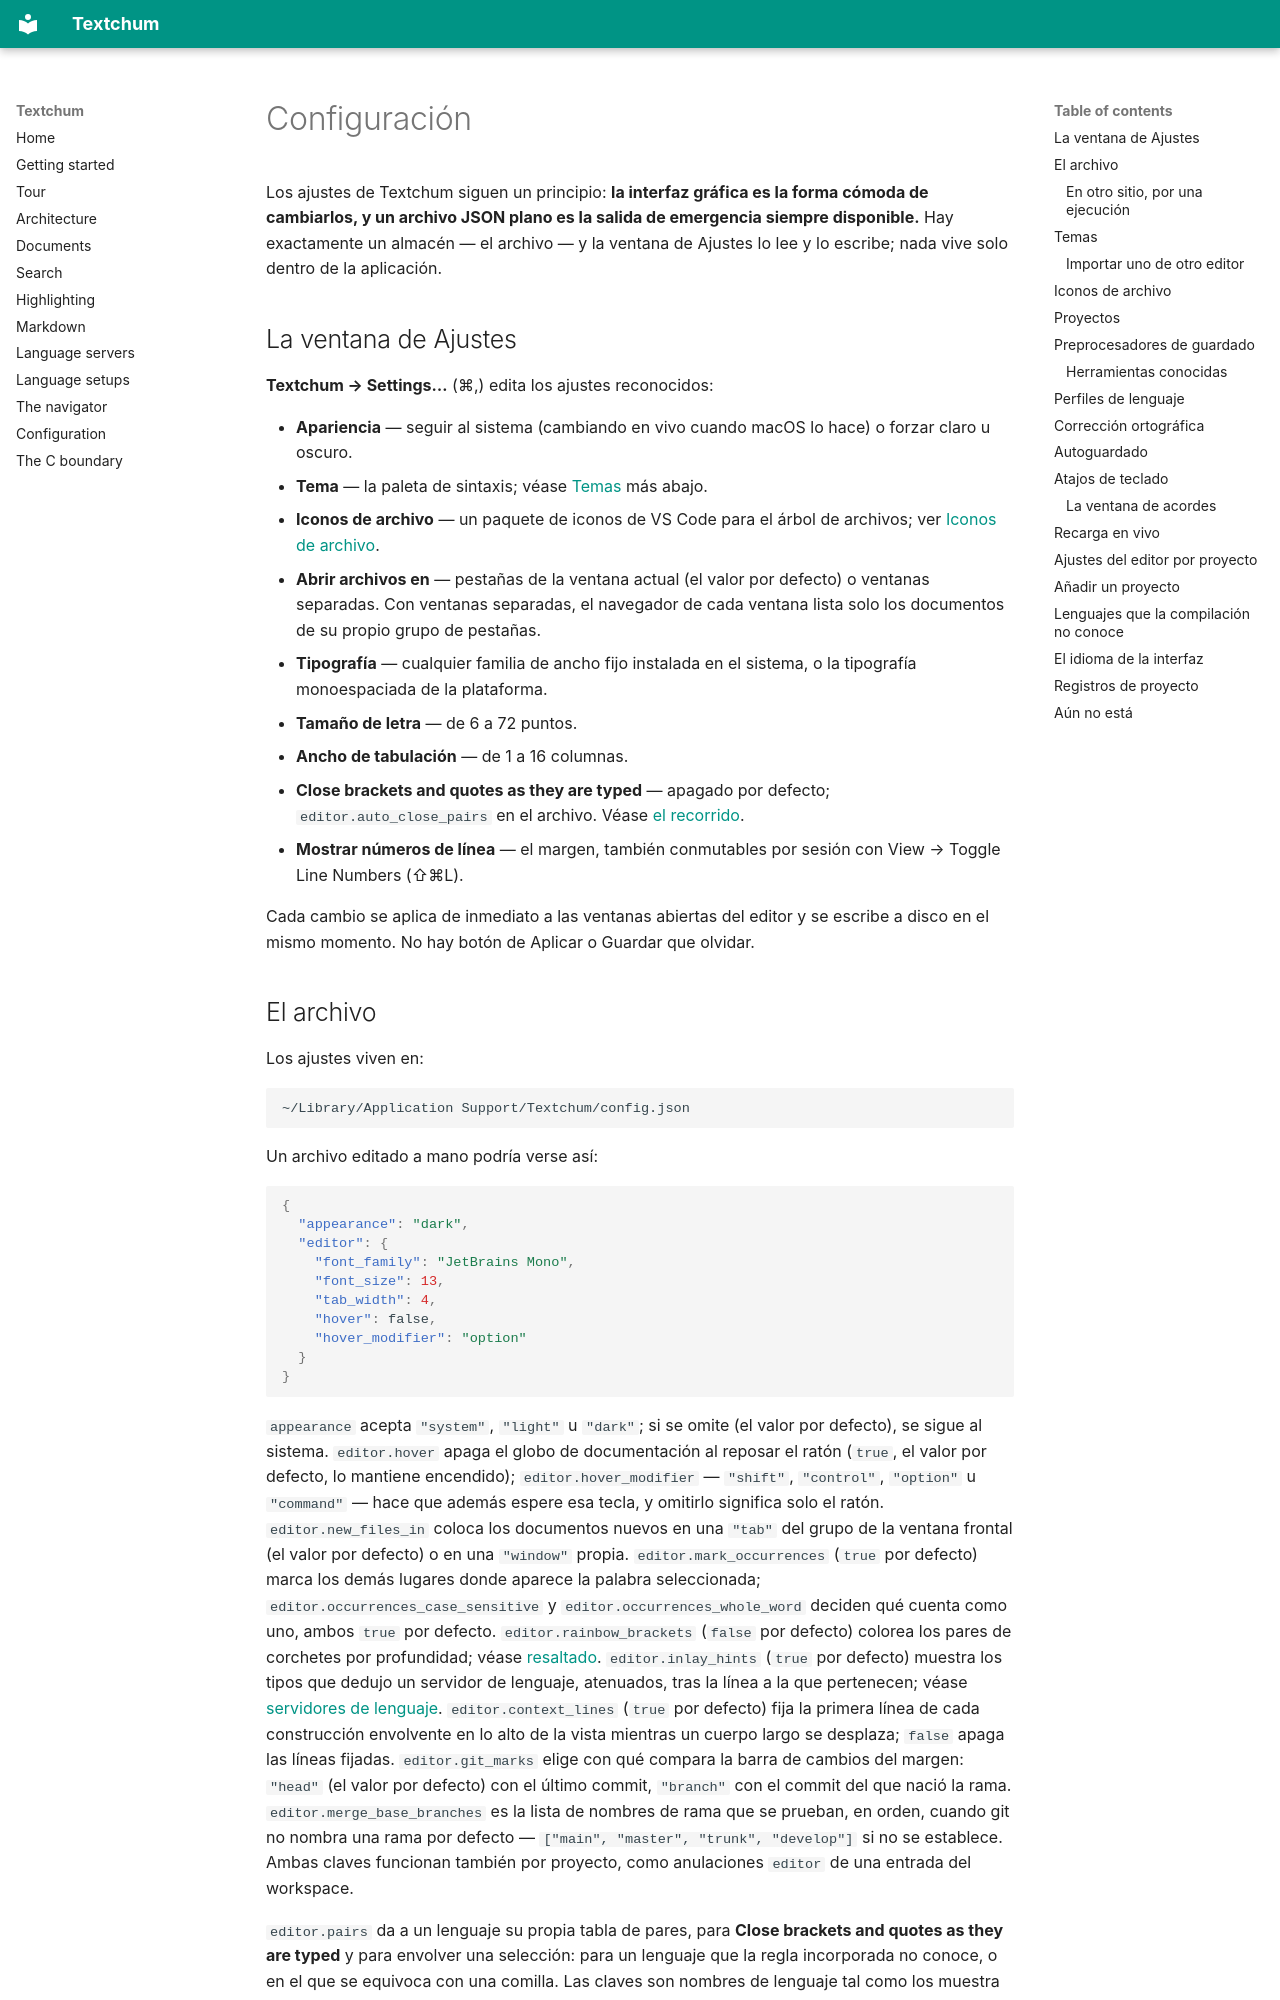

repository: perrito666/textchum · page: configuration.es/index.html · generator: mkdocs

# Configuración

Los ajustes de Textchum siguen un principio: **la interfaz gráfica es la
forma cómoda de cambiarlos, y un archivo JSON plano es la salida de
emergencia siempre disponible.** Hay exactamente un almacén — el archivo —
y la ventana de Ajustes lo lee y lo escribe; nada vive solo dentro de la
aplicación.

## La ventana de Ajustes

**Textchum → Settings…** (⌘,) edita los ajustes reconocidos:

- **Apariencia** — seguir al sistema (cambiando en vivo cuando macOS lo
  hace) o forzar claro u oscuro.
- **Tema** — la paleta de sintaxis; véase [Temas](#temas) más abajo.
- **Iconos de archivo** — un paquete de iconos de VS Code para el
  árbol de archivos; ver [Iconos de archivo](#iconos-de-archivo).
- **Abrir archivos en** — pestañas de la ventana actual (el valor por
  defecto) o ventanas separadas. Con ventanas separadas, el navegador de
  cada ventana lista solo los documentos de su propio grupo de pestañas.
- **Tipografía** — cualquier familia de ancho fijo instalada en el sistema,
  o la tipografía monoespaciada de la plataforma.
- **Tamaño de letra** — de 6 a 72 puntos.
- **Ancho de tabulación** — de 1 a 16 columnas.
- **Close brackets and quotes as they are typed** — apagado por
  defecto; `editor.auto_close_pairs` en el archivo. Véase
  [el recorrido](tour.md).
- **Mostrar números de línea** — el margen, también conmutables por
  sesión con View → Toggle Line Numbers (⇧⌘L).

Cada cambio se aplica de inmediato a las ventanas abiertas del editor y se
escribe a disco en el mismo momento. No hay botón de Aplicar o Guardar que
olvidar.
